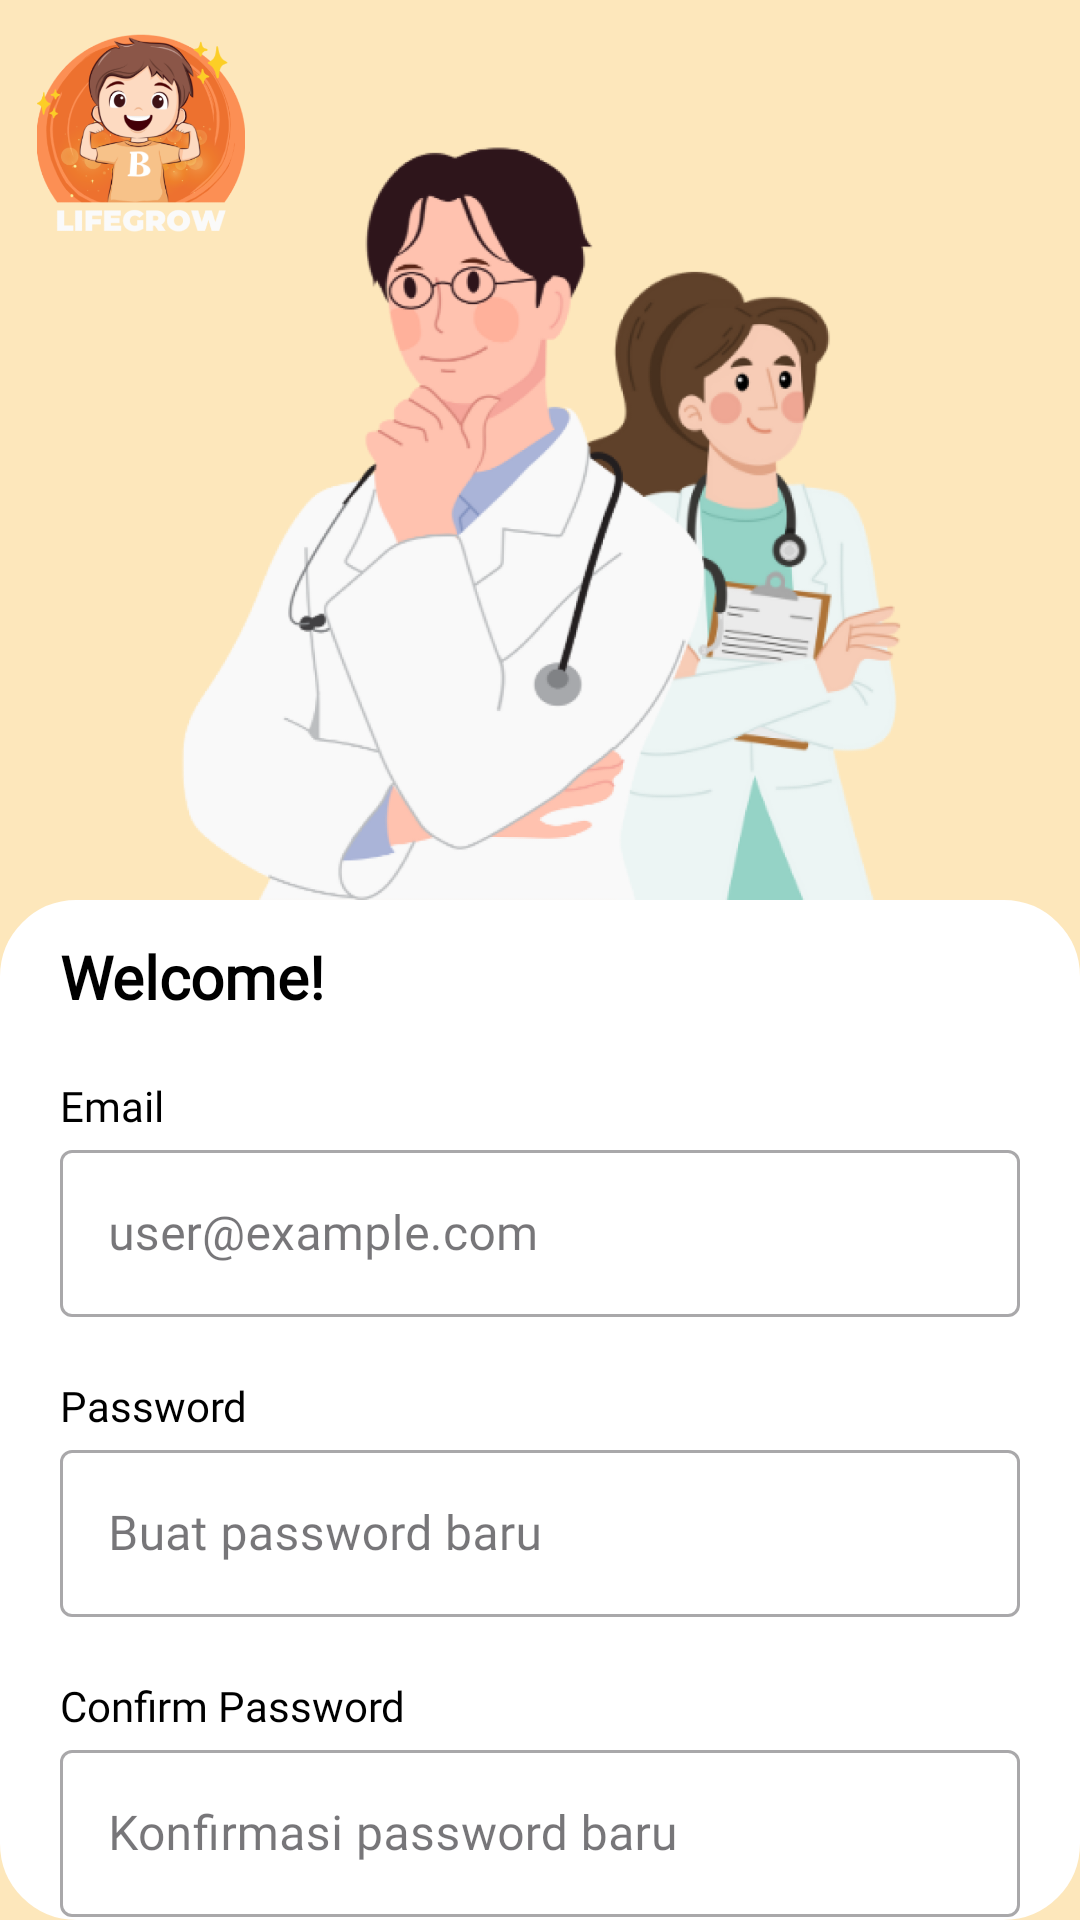

This screen was rendered from an Android layout file. Write that file and the resources it references.
<!-- AndroidManifest.xml: application theme Theme.TanpaKelaparan -->
<!-- res/layout/activity_register.xml -->
<?xml version="1.0" encoding="utf-8"?>
<androidx.constraintlayout.widget.ConstraintLayout xmlns:android="http://schemas.android.com/apk/res/android"
    xmlns:app="http://schemas.android.com/apk/res-auto"
    xmlns:tools="http://schemas.android.com/tools"
    android:id="@+id/main"
    android:layout_width="match_parent"
    android:layout_height="match_parent"
    android:background="@color/background"
    tools:context=".basic_api.ui.view.Register">

    <ImageView
        android:id="@+id/logo"
        android:layout_width="94dp"
        android:layout_height="95dp"
        app:layout_constraintEnd_toEndOf="parent"
        app:layout_constraintHorizontal_bias="0.0"
        app:layout_constraintStart_toStartOf="parent"
        app:layout_constraintTop_toTopOf="parent"
        app:srcCompat="@drawable/logo" />

    <ImageView
        android:id="@+id/logoLogin"
        android:layout_width="300dp"
        android:layout_height="300dp"
        app:layout_constraintBottom_toTopOf="@+id/layout1"
        app:layout_constraintStart_toStartOf="parent"
        app:layout_constraintEnd_toEndOf="parent
"
        app:layout_constraintHorizontal_bias="0.5"
        app:srcCompat="@drawable/login_logo" />

    <androidx.constraintlayout.widget.ConstraintLayout
        android:id="@+id/layout1"
        android:layout_width="match_parent"
        android:layout_height="match_parent"
        android:layout_marginTop="300dp"
        android:background="@drawable/rounded_ui"
        android:backgroundTint="@color/white"
        app:layout_constraintEnd_toEndOf="parent"
        app:layout_constraintHorizontal_bias="0.493"
        app:layout_constraintStart_toStartOf="parent"
        app:layout_constraintTop_toTopOf="parent">


        <TextView
            android:id="@+id/textView"
            android:layout_width="wrap_content"
            android:layout_height="wrap_content"
            android:fontFamily="@font/robotoflex_regular"
            android:text="Welcome!"
            android:textColor="@color/black"
            android:textStyle="bold"
            android:layout_marginTop="12dp"
            android:textSize="20dp"
            android:layout_marginHorizontal="20dp"
            app:layout_constraintStart_toStartOf="parent"
            app:layout_constraintTop_toTopOf="parent" />

        <TextView
            android:id="@+id/textViewLogin"
            android:layout_width="wrap_content"
            android:layout_height="wrap_content"
            android:fontFamily="@font/robotoflex_regular"
            android:text="Email"
            android:textColor="@color/black"
            android:layout_marginTop="20dp"
            android:layout_marginHorizontal="20dp"
            app:layout_constraintHorizontal_bias="0.073"
            app:layout_constraintStart_toStartOf="parent"
            app:layout_constraintTop_toBottomOf="@id/textView" />

        <com.google.android.material.textfield.TextInputLayout
            android:id="@+id/layoutLogin"
            android:layout_width="match_parent"
            android:layout_marginHorizontal="20dp"
            android:layout_height="wrap_content"
            app:layout_constraintStart_toStartOf="parent"
            app:layout_constraintTop_toBottomOf="@+id/textViewLogin"
            style="@style/Widget.MaterialComponents.TextInputLayout.OutlinedBox">
            <EditText
                android:id="@+id/email"
                android:layout_width="match_parent"
                android:layout_height="match_parent"
                android:fontFamily="@font/robotoflex_regular"
                android:hint="user@example.com"
                android:inputType="text"
                app:layout_constraintEnd_toEndOf="parent"
                app:layout_constraintHorizontal_bias="0.497"
                app:layout_constraintStart_toStartOf="parent"
                app:layout_constraintTop_toBottomOf="@+id/username" />
        </com.google.android.material.textfield.TextInputLayout>
        <TextView
            android:id="@+id/textViewPassword"
            android:layout_width="wrap_content"
            android:layout_height="wrap_content"
            android:fontFamily="@font/robotoflex_regular"
            android:layout_marginTop="20dp"
            android:text="Password"
            android:textColor="@color/black"
            android:layout_marginHorizontal="20dp"
            app:layout_constraintHorizontal_bias="0.073"
            app:layout_constraintStart_toStartOf="parent"
            app:layout_constraintTop_toBottomOf="@id/layoutLogin" />
        <com.google.android.material.textfield.TextInputLayout
            android:id="@+id/layoutPassword"
            android:layout_marginHorizontal="20dp"
            android:layout_width="match_parent"
            android:layout_height="wrap_content"
            app:layout_constraintStart_toStartOf="parent"
            app:layout_constraintTop_toBottomOf="@+id/textViewPassword"
            style="@style/Widget.MaterialComponents.TextInputLayout.OutlinedBox">
            <EditText
                android:id="@+id/password"
                android:layout_width="match_parent"
                android:layout_height="match_parent"
                android:fontFamily="@font/robotoflex_regular"
                android:hint="Buat password baru"
                android:inputType="textPassword"
                app:layout_constraintEnd_toEndOf="parent"
                app:layout_constraintHorizontal_bias="0.497"
                app:layout_constraintStart_toStartOf="parent"
                app:layout_constraintTop_toBottomOf="@+id/username" />
        </com.google.android.material.textfield.TextInputLayout>

        <TextView
            android:id="@+id/textViewConfirmPassword"
            android:layout_width="wrap_content"
            android:layout_height="wrap_content"
            android:fontFamily="@font/robotoflex_regular"
            android:layout_marginTop="20dp"
            android:text="Confirm Password"
            android:textColor="@color/black"
            android:layout_marginHorizontal="20dp"
            app:layout_constraintHorizontal_bias="0.073"
            app:layout_constraintStart_toStartOf="parent"
            app:layout_constraintTop_toBottomOf="@id/layoutPassword" />
        <com.google.android.material.textfield.TextInputLayout
            android:id="@+id/layoutConfirmPassword"
            android:layout_marginHorizontal="20dp"
            android:layout_width="match_parent"
            android:layout_height="wrap_content"
            app:layout_constraintStart_toStartOf="parent"
            app:layout_constraintTop_toBottomOf="@+id/textViewConfirmPassword"
            style="@style/Widget.MaterialComponents.TextInputLayout.OutlinedBox">

            <EditText
                android:id="@+id/confirm_password"
                android:layout_width="match_parent"
                android:layout_height="match_parent"
                android:fontFamily="@font/robotoflex_regular"
                android:hint="Konfirmasi password baru"
                android:inputType="textPassword"
                app:layout_constraintEnd_toEndOf="parent"
                app:layout_constraintHorizontal_bias="0.497"
                app:layout_constraintStart_toStartOf="parent"
                app:layout_constraintTop_toBottomOf="@+id/username" />
        </com.google.android.material.textfield.TextInputLayout>


        <Button
            android:id="@+id/btnRegister"
            android:layout_width="match_parent"
            android:layout_marginHorizontal="20dp"
            android:layout_height="wrap_content"
            android:layout_marginTop="16dp"
            android:backgroundTint="@color/orange"
            android:fontFamily="@font/robotoflex_regular"
            android:text="Register"
            android:textColor="@color/white"
            app:layout_constraintEnd_toEndOf="parent"
            app:layout_constraintStart_toStartOf="parent"
            app:layout_constraintTop_toBottomOf="@+id/layoutConfirmPassword" />

        <TextView
            android:id="@+id/textViewRegister"
            android:layout_width="wrap_content"
            android:layout_height="wrap_content"
            android:layout_marginTop="12dp"
            android:layout_marginEnd="4dp"
            android:fontFamily="@font/robotoflex_regular"
            android:text="Sudah memiliki akun?"
            app:layout_constraintEnd_toStartOf="@+id/textRegister"
            app:layout_constraintTop_toBottomOf="@+id/btnRegister" />

        <TextView
            android:id="@+id/textRegister"
            android:layout_width="wrap_content"
            android:layout_height="wrap_content"
            android:layout_marginTop="12dp"
            android:clickable="true"
            android:fontFamily="@font/robotoflex_regular"
            android:text=" Login"
            android:textColor="#783B90"
            app:layout_constraintEnd_toEndOf="parent"
            app:layout_constraintHorizontal_bias="0.688"
            app:layout_constraintStart_toStartOf="parent"
            app:layout_constraintTop_toBottomOf="@+id/btnRegister" />

    </androidx.constraintlayout.widget.ConstraintLayout>



</androidx.constraintlayout.widget.ConstraintLayout>
<!-- resources referenced by this layout -->
<resources>
  <color name="background">#FDE7BB</color>
  <color name="black">#FF000000</color>
  <color name="orange">#FC8F54</color>
  <color name="white">#FFFFFFFF</color>
  <!-- drawable login_logo: png bitmap (drawable, 230756 bytes) -->
  <!-- drawable logo: png bitmap (drawable, 94661 bytes) -->
  <!-- drawable rounded_ui (drawable) -->
  <?xml version="1.0" encoding="utf-8"?>
  <shape xmlns:android="http://schemas.android.com/apk/res/android"
      android:shape="rectangle" >
  
      
      <corners
          android:radius="25dp" />
      <stroke android:width="0.9dp"
          android:color="@color/black" />
      
  
      <size
          android:height="40dp"
          android:width="40dp" />
      
  </shape>
  <style name="Theme.TanpaKelaparan" parent="Base.Theme.TanpaKelaparan" />
  <style name="Base.Theme.TanpaKelaparan" parent="Theme.Material3.DayNight.NoActionBar">
          
          
      </style>
</resources>
